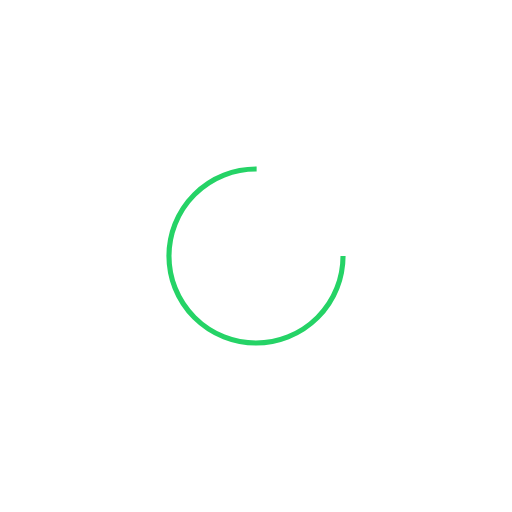
t = 0.00 s
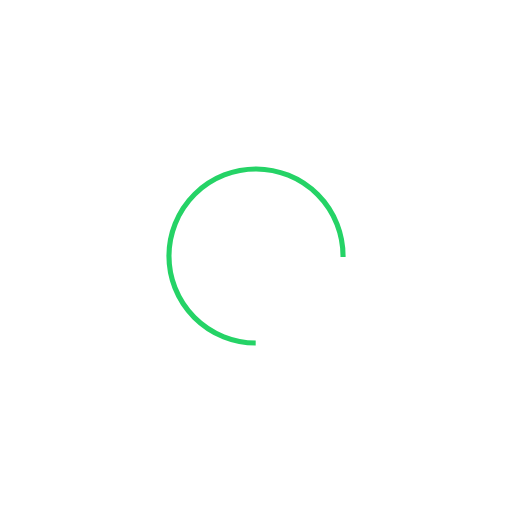
t = 0.22 s
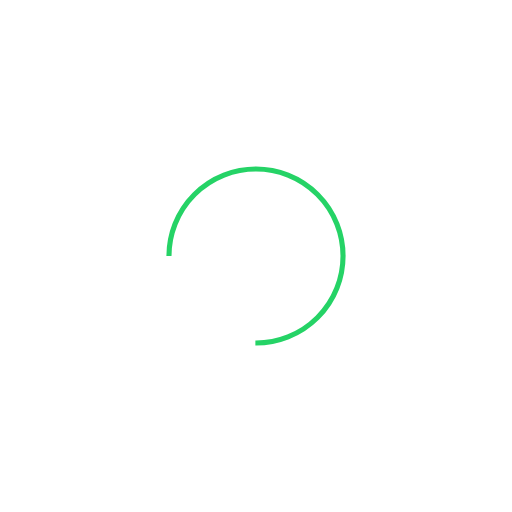
t = 0.43 s
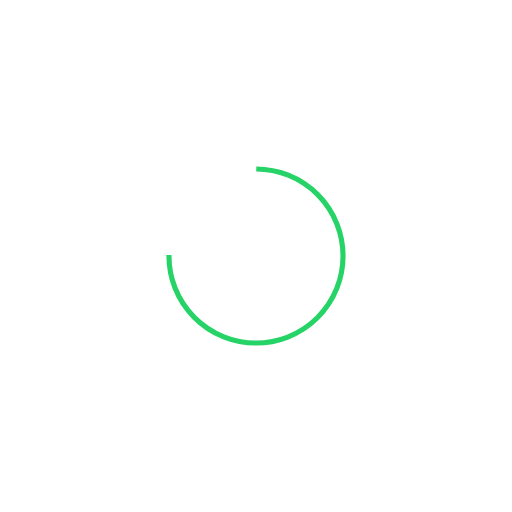
t = 0.65 s

The animated SVG that drew these frames (rendered in a browser with its animation timeline set to each time). Animation: 1 SMIL element (animateTransform=1); one cycle of 0.86 s, repeats indefinitely.

<?xml version="1.0" encoding="utf-8"?>
<svg xmlns="http://www.w3.org/2000/svg" xmlns:xlink="http://www.w3.org/1999/xlink" style="margin: auto; background: rgb(255, 255, 255); display: block; shape-rendering: auto;" width="234px" height="234px" viewBox="0 0 100 100" preserveAspectRatio="xMidYMid">
<circle cx="50" cy="50" fill="none" stroke="#25d366" stroke-width="1" r="17" stroke-dasharray="80.11061266653974 28.703537555513243" transform="rotate(238.071 50 50)">
  <animateTransform attributeName="transform" type="rotate" repeatCount="indefinite" dur="0.8620689655172413s" values="0 50 50;360 50 50" keyTimes="0;1"></animateTransform>
</circle>
<!-- [ldio] generated by https://loading.io/ --></svg>
